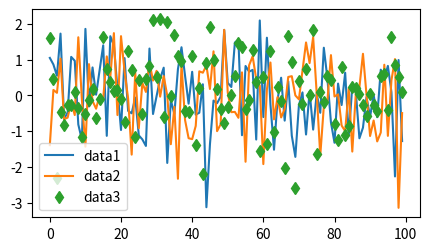

The matplotlib source for this figure:
import numpy as np
import matplotlib.pyplot as plt

# 난수 데이터 생성
np.random.seed(19680801)
data1 = np.random.randn(100)
data2 = np.random.randn(100)
data3 = np.random.randn(100)

fig, ax = plt.subplots(figsize=(5, 2.7))

# 서로 다른 데이터와 레이블 지정
ax.plot(np.arange(len(data1)), data1, label='data1')   # 기본 선 그래프
ax.plot(np.arange(len(data2)), data2, label='data2')   # 기본 선 그래프
ax.plot(np.arange(len(data3)), data3, 'd', label='data3')  # 다이아몬드 마커 사용

# 범례 표시
ax.legend()

plt.show()
